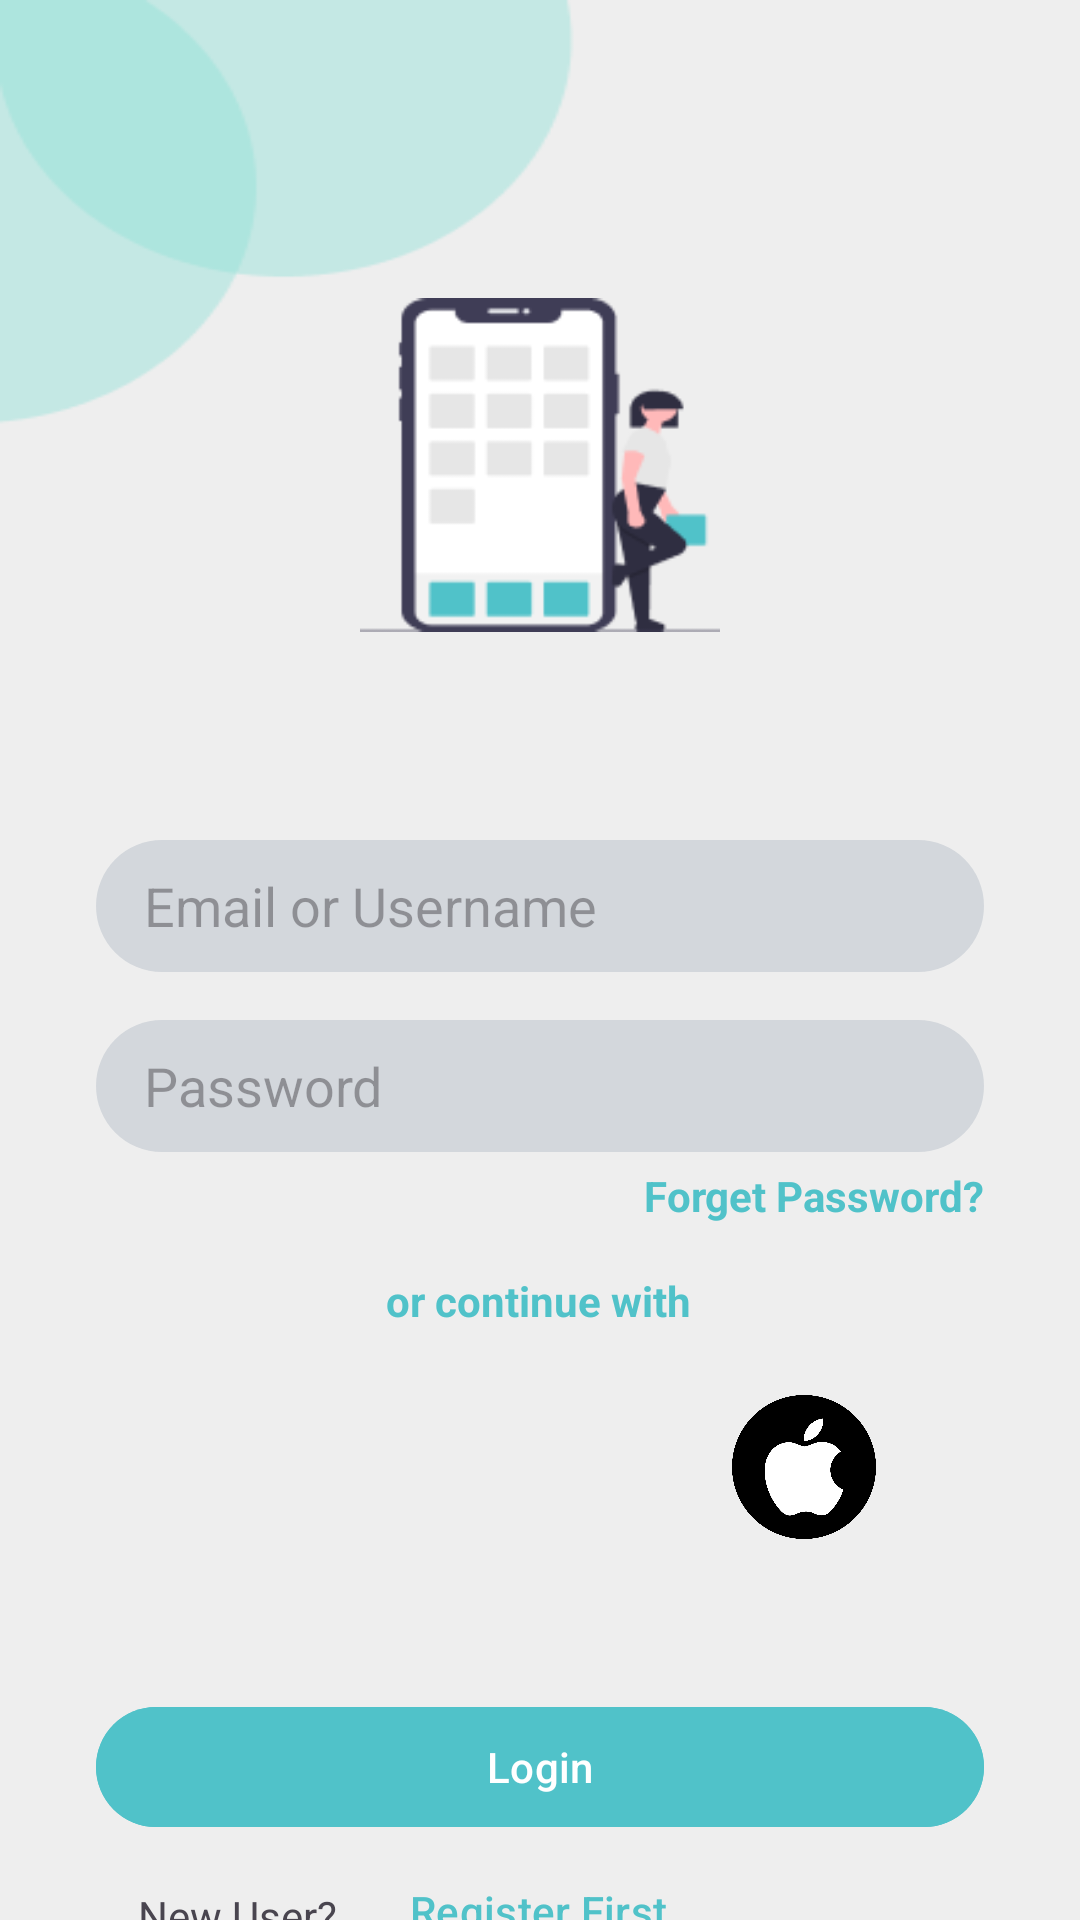

Produce the Android XML layout that renders to this screen, including the resource entries it uses.
<!-- AndroidManifest.xml: activity theme NoActionBarTheme -->
<!-- res/layout/activity_login.xml -->
<?xml version="1.0" encoding="utf-8"?>
<androidx.constraintlayout.widget.ConstraintLayout xmlns:android="http://schemas.android.com/apk/res/android"
    xmlns:app="http://schemas.android.com/apk/res-auto"
    xmlns:tools="http://schemas.android.com/tools"
    android:layout_width="match_parent"
    android:layout_height="match_parent"
    android:background="@drawable/main_background"
    tools:context=".ui.view.LoginActivity">

    <ImageView
        android:id="@+id/imageView"
        android:layout_width="120dp"
        android:layout_height="150dp"
        android:layout_marginTop="80dp"
        android:src="@drawable/homescreen"
        app:layout_constraintEnd_toEndOf="parent"
        app:layout_constraintStart_toStartOf="parent"
        app:layout_constraintTop_toTopOf="parent" />

    <EditText
        android:id="@+id/username"
        android:layout_width="match_parent"
        android:layout_height="44dp"
        android:layout_marginStart="32dp"
        android:layout_marginTop="50dp"
        android:layout_marginEnd="32dp"
        android:background="@drawable/edittext_bg"
        android:hint="Email or Username"
        android:paddingLeft="16dp"
        app:layout_constraintEnd_toEndOf="parent"
        app:layout_constraintStart_toStartOf="parent"
        app:layout_constraintTop_toBottomOf="@+id/imageView" />

    <EditText
        android:id="@+id/password"
        android:layout_width="match_parent"
        android:layout_height="44dp"
        android:layout_marginStart="32dp"
        android:layout_marginTop="16dp"
        android:layout_marginEnd="32dp"
        android:background="@drawable/edittext_bg"
        android:hint="Password"
        android:inputType="textPassword"
        android:paddingLeft="16dp"
        app:layout_constraintEnd_toEndOf="parent"
        app:layout_constraintHorizontal_bias="0.0"
        app:layout_constraintStart_toStartOf="parent"
        app:layout_constraintTop_toBottomOf="@+id/username" />


    <Button
        android:id="@+id/login"
        android:layout_width="0dp"
        android:layout_height="wrap_content"
        android:layout_marginStart="32dp"
        android:layout_marginTop="32dp"
        android:layout_marginEnd="32dp"
        android:backgroundTint="@color/togetherGive"
        android:text="Login"
        android:textColor="@android:color/white"
        app:layout_constraintEnd_toEndOf="parent"
        app:layout_constraintHorizontal_bias="0.528"
        app:layout_constraintStart_toStartOf="parent"
        app:layout_constraintTop_toBottomOf="@+id/socialicons" />

    <Button
        android:id="@+id/loginRegister"
        android:layout_width="wrap_content"
        android:layout_height="wrap_content"
        android:background="@android:color/transparent"
        android:text="Register First"
        android:textColor="@color/togetherGive"
        app:layout_constraintBottom_toBottomOf="parent"
        app:layout_constraintEnd_toEndOf="parent"
        app:layout_constraintHorizontal_bias="0.497"
        app:layout_constraintStart_toStartOf="parent"
        app:layout_constraintTop_toBottomOf="@+id/login"
        app:layout_constraintVertical_bias="0.0" />


    <LinearLayout
        android:id="@+id/socialicons"
        android:layout_width="match_parent"
        android:layout_height="wrap_content"
        android:layout_marginTop="2dp"
        android:gravity="center"
        app:layout_constraintTop_toBottomOf="@+id/textView">

        <ImageView
            android:layout_width="48dp"
            android:layout_height="48dp"
            android:layout_margin="20dp"
            android:src="@drawable/google" />

        <ImageView
            android:layout_width="48dp"
            android:layout_height="48dp"
            android:layout_margin="20dp"
            android:src="@drawable/face" />

        <ImageView
            android:layout_width="48dp"
            android:layout_height="48dp"
            android:layout_margin="20dp"
            android:src="@drawable/apple" />


    </LinearLayout>

    <TextView
        android:id="@+id/textView"
        android:layout_width="wrap_content"
        android:layout_height="wrap_content"
        android:text="or continue with"
        android:textColor="@color/togetherGive"
        android:textStyle="bold"
        android:layout_marginTop="40dp"
        app:layout_constraintEnd_toEndOf="parent"
        app:layout_constraintHorizontal_bias="0.498"
        app:layout_constraintStart_toStartOf="parent"
        app:layout_constraintTop_toBottomOf="@+id/password"
        tools:layout_editor_absoluteY="427dp" />

    <TextView
        android:id="@+id/textView2"
        android:layout_width="wrap_content"
        android:layout_height="wrap_content"
        android:layout_marginTop="5dp"
        android:layout_marginEnd="32dp"
        android:text="Forget Password?"
        android:textColor="@color/togetherGive"
        android:textStyle="bold"
        app:layout_constraintEnd_toEndOf="parent"
        app:layout_constraintTop_toBottomOf="@+id/password"
        tools:ignore="MissingConstraints" />

    <TextView
        android:id="@+id/textView4"
        android:layout_width="wrap_content"
        android:layout_height="wrap_content"
        android:layout_marginTop="16dp"
        android:text="New User?"
        app:layout_constraintEnd_toStartOf="@+id/loginRegister"
        app:layout_constraintHorizontal_bias="1.0"
        app:layout_constraintStart_toStartOf="parent"
        app:layout_constraintTop_toBottomOf="@+id/login"
        tools:ignore="MissingConstraints" />


</androidx.constraintlayout.widget.ConstraintLayout>
<!-- resources referenced by this layout -->
<resources>
  <color name="togetherGive">#50C2C9</color>
  <!-- drawable apple: png bitmap (drawable, 34395 bytes) -->
  <!-- drawable edittext_bg (drawable) -->
  <?xml version="1.0" encoding="utf-8"?>
      <shape xmlns:android="http://schemas.android.com/apk/res/android">
          <solid android:color="#FCD3D7DC" />
          <corners android:radius="22dp" />
      </shape>
  <!-- drawable homescreen: png bitmap (drawable, 4294 bytes) -->
  <!-- drawable main_background: png bitmap (drawable, 5309 bytes) -->
  <style name="NoActionBarTheme" parent="Base.Theme.TogetherGiveApp">
          <item name="windowActionBar">false</item>
          <item name="windowNoTitle">true</item>
      </style>
  <style name="Base.Theme.TogetherGiveApp" parent="Theme.Material3.DayNight">
          
          <item name="colorPrimary">@color/togetherGive</item>
      </style>
</resources>
